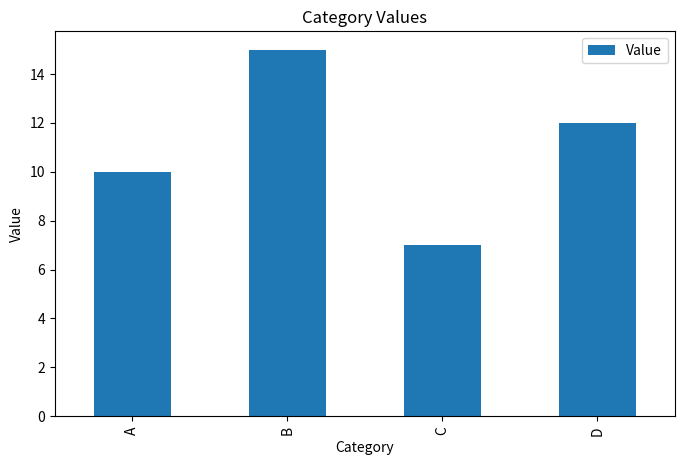

Generate this figure with matplotlib:
# 柱状图 (Bar Chart)
    # 柱状图用于展示不同类别之间的比较，尤其适用于离散数据。

import pandas as pd
import matplotlib.pyplot as plt

# 示例数据
data = {'Category': ['A', 'B', 'C', 'D'],
        'Value': [10, 15, 7, 12]}
df = pd.DataFrame(data)

# 使用pandas的plot方法绘制柱状图
df.plot(
    kind='bar',            # 指定图表类型为柱状图
    x='Category',          # 设置x轴为"Category"列，表示不同类别的分布
    y='Value',             # 设置y轴为"Value"列，表示每个类别的数值大小
    title='Category Values', # 设置图表标题为"Category Values"
    xlabel='Category',     # 设置x轴标签为"Category"
    ylabel='Value',        # 设置y轴标签为"Value"
    figsize=(8, 5)         # 设置图表尺寸，宽度为8英寸，高度为5英寸
)
plt.show()
